Dataset: spiral (GitHub, Parkinsons-Diagnosis-uOttaHack2020/UOttaHack-Parkinsons-Diagnosis). Classes: healthy, parkinson.

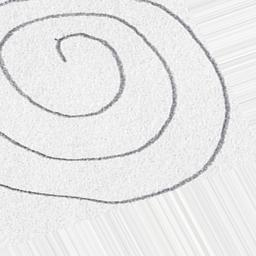
Label: healthy

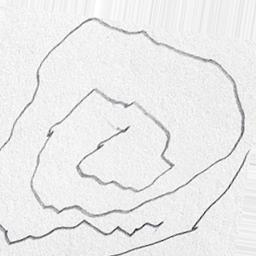
Label: parkinson

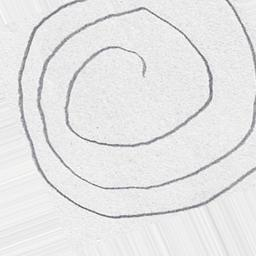
Label: parkinson

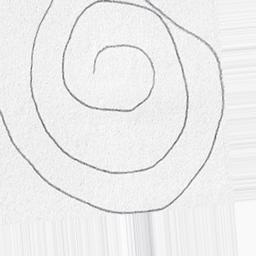
Label: healthy

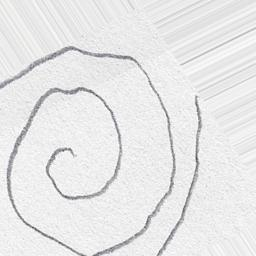
Label: healthy

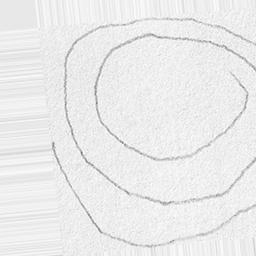
Label: parkinson
